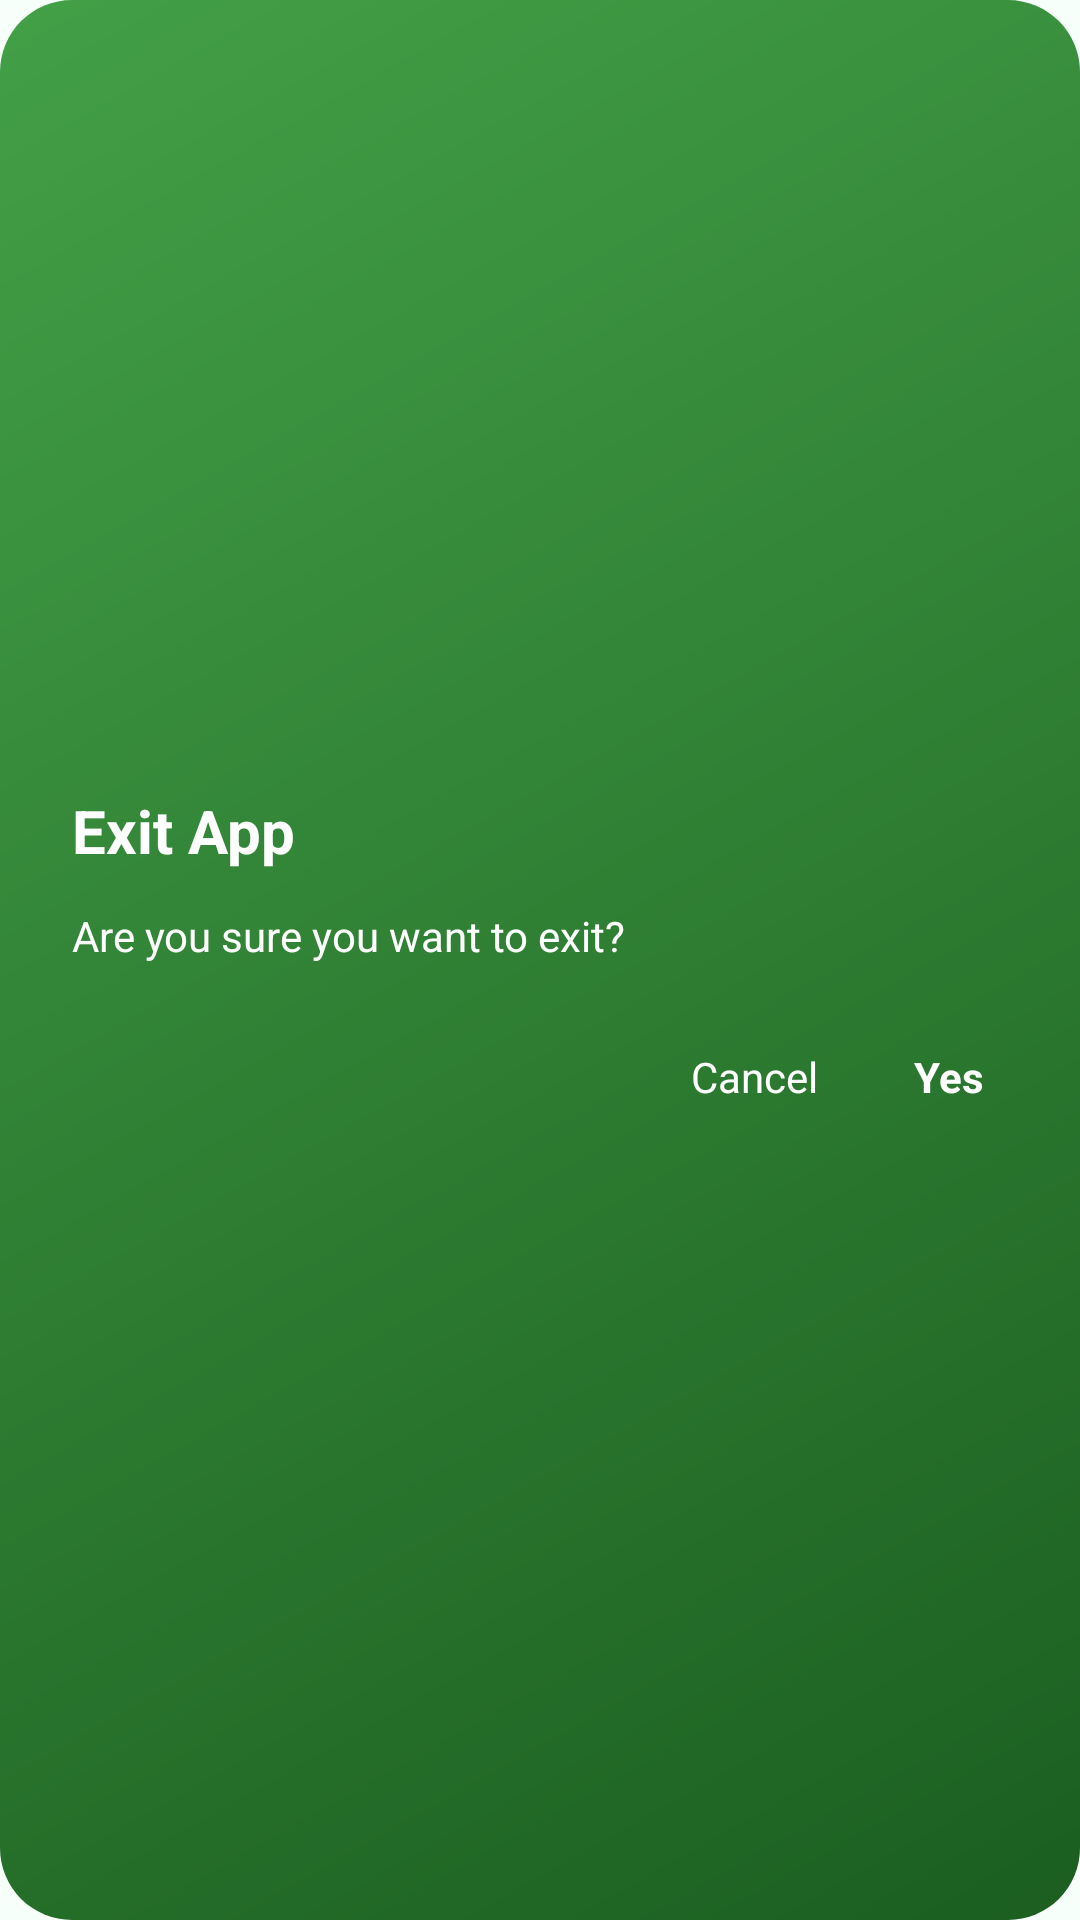

Write the Android layout XML for this screen, with the resource values it uses.
<!-- AndroidManifest.xml: application theme Theme.AndroidTemplate -->
<!-- res/layout/dialog_exit.xml -->
<?xml version="1.0" encoding="utf-8"?>
<LinearLayout
    xmlns:android="http://schemas.android.com/apk/res/android"
    android:layout_width="300dp"
    android:layout_height="wrap_content"
    android:orientation="vertical"
    android:padding="24dp"
    android:background="@drawable/bg_dialog"
    android:gravity="center">

    <TextView
        android:id="@+id/tvTitle"
        android:text="Exit App"
        android:textSize="20sp"
        android:textStyle="bold"
        android:textColor="@android:color/white"
        android:layout_marginBottom="12dp"
        android:layout_height="wrap_content"
        android:layout_width="match_parent"/>

    <TextView
        android:id="@+id/tvMessage"
        android:layout_height="wrap_content"
        android:layout_width="match_parent"
        android:text="Are you sure you want to exit?"
        android:textColor="@android:color/white"
        android:layout_marginBottom="20dp"/>

    <LinearLayout
        android:layout_width="match_parent"
        android:gravity="end"
        android:layout_height="wrap_content"
        android:orientation="horizontal">

        <TextView
            android:id="@+id/btnCancel"
            android:layout_height="wrap_content"
            android:layout_width="wrap_content"
            android:text="Cancel"
            android:textColor="@android:color/white"
            android:padding="8dp"
            android:layout_marginEnd="16dp"/>

        <TextView
            android:id="@+id/btnYes"
            android:layout_height="wrap_content"
            android:layout_width="wrap_content"
            android:text="Yes"
            android:textColor="@android:color/white"
            android:textStyle="bold"
            android:padding="8dp"/>
    </LinearLayout>

</LinearLayout>
<!-- resources referenced by this layout -->
<resources>
  <!-- drawable bg_dialog (drawable) -->
  <shape xmlns:android="http://schemas.android.com/apk/res/android">
      <gradient
          android:startColor="@color/toolbar_bg_start"
          android:endColor="@color/toolbar_bg_end"
          android:angle="135"/>
  
      <corners android:radius="24dp"/>
  </shape>
  <style name="Theme.AndroidTemplate" parent="Theme.Material3.Light.NoActionBar">
  
          
          <item name="colorPrimary">@color/color_primary</item>
          <item name="colorOnPrimary">@color/color_on_primary</item>
  
          <item name="colorSecondary">@color/color_secondary</item>
          <item name="colorOnSecondary">@color/color_on_secondary</item>
  
          <item name="colorTertiary">@color/color_tertiary</item>
          <item name="colorOnTertiary">@color/color_on_tertiary</item>
  
          
          <item name="android:colorBackground">@color/color_background</item>
          
  
          <item name="colorSurface">@color/color_surface</item>
          
  
          <item name="colorSurfaceVariant">@color/color_surface_variant</item>
          <item name="colorOutline">@color/color_outline</item>
  
          
          <item name="colorError">@color/color_error</item>
          <item name="colorOnError">@color/color_on_error</item>
  
          
          <item name="android:statusBarColor">@color/color_primary</item>
          <item name="android:windowLightStatusBar">true</item>
  
      </style>
  <color name="toolbar_bg_start">@color/color_primary</color>
  <color name="toolbar_bg_end">@color/color_secondary</color>
  <color name="color_primary">#1B5E20</color>
  <color name="color_on_primary">#FFFFFF</color>
  <color name="color_secondary">#43A047</color>
  <color name="color_on_secondary">#FFFFFF</color>
  <color name="color_tertiary">#4CAF50</color>
  <color name="color_on_tertiary">#FFFFFF</color>
  <color name="color_background">#F6FFF9</color>
  <color name="color_surface">#FFFFFF</color>
  <color name="color_surface_variant">#E8F5E9</color>
  <color name="color_outline">#C8E6C9</color>
  <color name="color_error">#E74C3C</color>
  <color name="color_on_error">#FFFFFF</color>
</resources>
